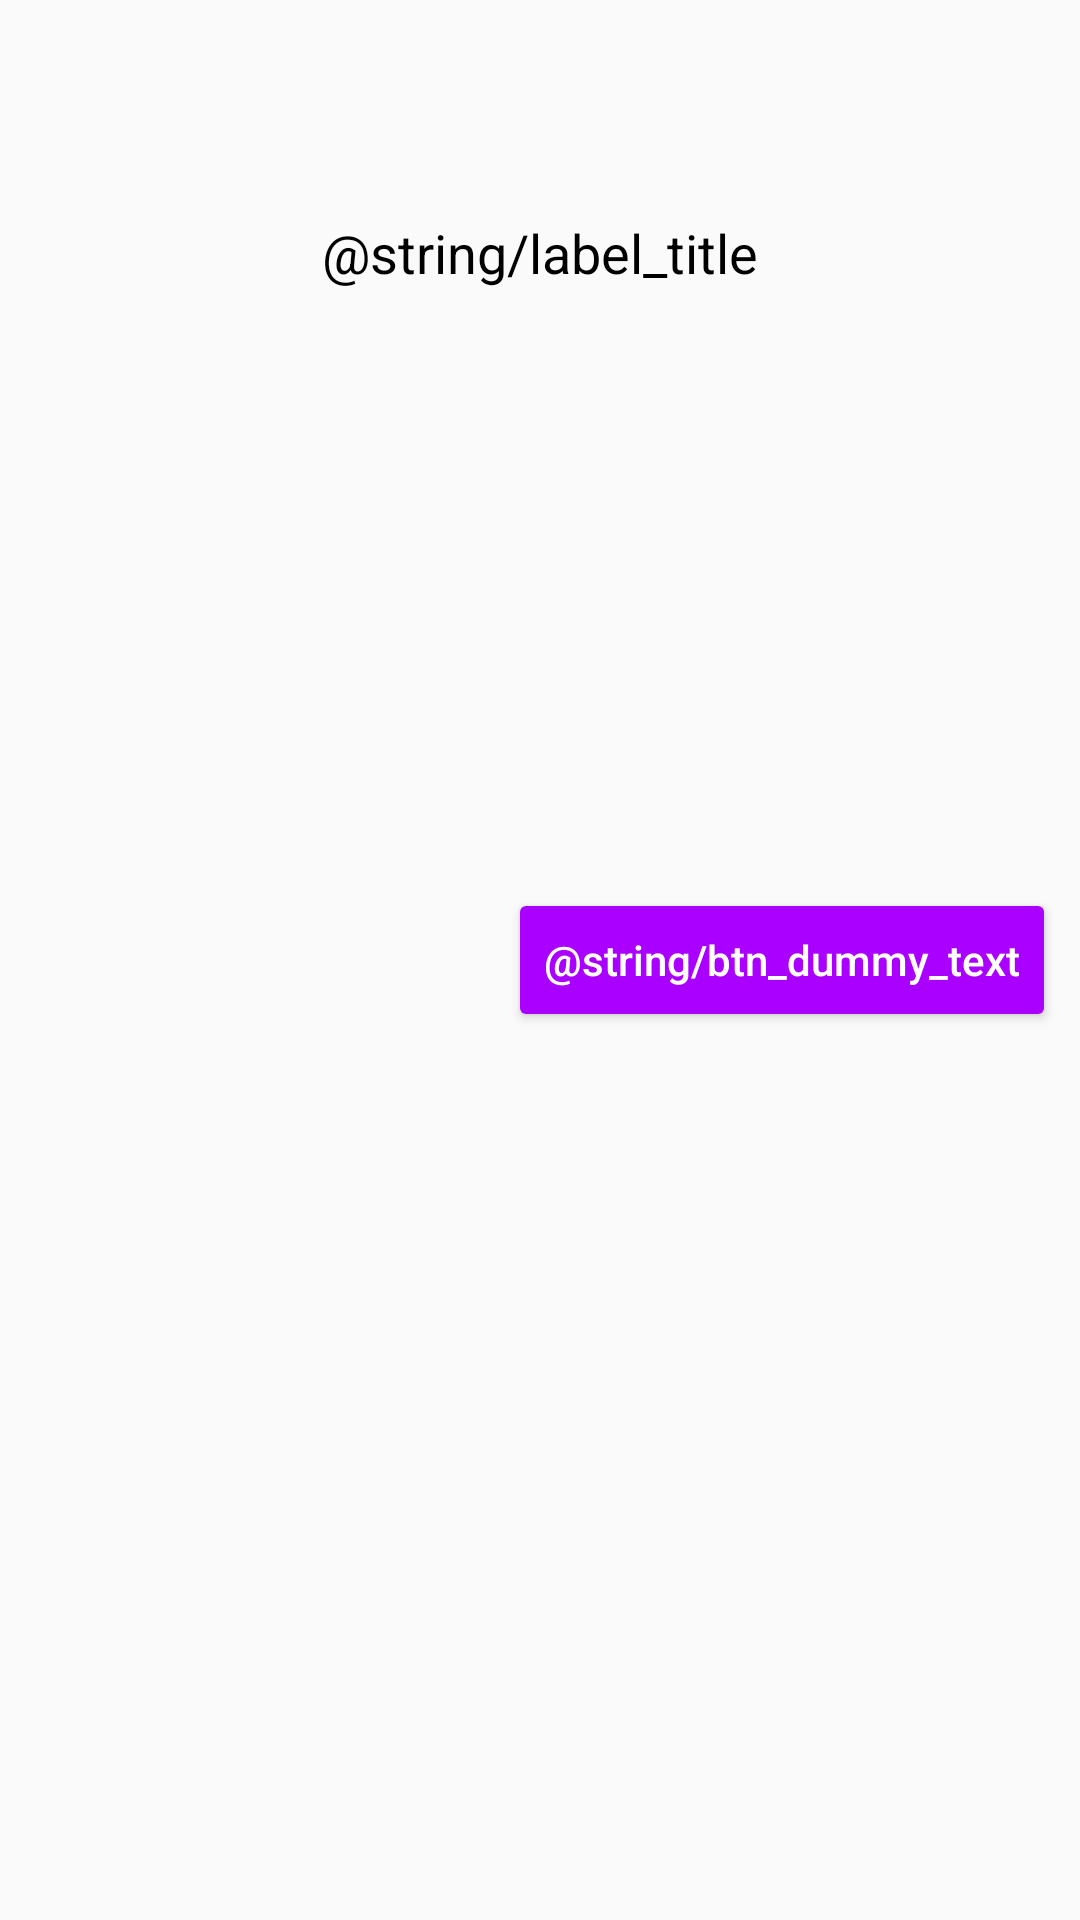

The Android layout XML behind this screen, and the referenced resources:
<!-- AndroidManifest.xml: application theme AppTheme -->
<!-- res/layout/activity_main.xml -->
<?xml version="1.0" encoding="utf-8"?>
<FrameLayout
  xmlns:android="http://schemas.android.com/apk/res/android"
  android:layout_width="match_parent"
  android:layout_height="match_parent"
  android:orientation="vertical"
  >

  <TextView
    android:layout_width="wrap_content"
    android:layout_height="wrap_content"
    android:layout_gravity="center_horizontal"
    android:layout_marginBottom="@dimen/margin_medium"
    android:layout_marginTop="@dimen/margin_large"
    android:fontFamily="sans-serif"
    android:text="@string/label_title"
    android:textColor="@color/black"
    android:textSize="@dimen/text_size_medium"
    />

  <LinearLayout
    android:layout_width="match_parent"
    android:layout_height="wrap_content"
    android:layout_gravity="center_vertical"
    android:layout_margin="@dimen/margin_small"
    android:orientation="horizontal"
    android:weightSum="4"
    >

    <TextView
      android:id="@+id/tv_clicks_count"
      android:layout_width="wrap_content"
      android:layout_height="match_parent"
      android:layout_weight="4"
      android:fontFamily="sans-serif-black"
      android:gravity="center"
      android:padding="@dimen/padding_small"
      android:textColor="@color/black"
      />

    <android.support.v7.widget.AppCompatButton
      android:id="@+id/btn_dummy"
      android:layout_width="wrap_content"
      android:layout_height="wrap_content"
      android:layout_weight="1"
      android:text="@string/btn_dummy_text"
      style="@style/ButtonStyle"
      />
  </LinearLayout>
</FrameLayout>
<!-- resources referenced by this layout -->
<resources>
  <dimen name="margin_large">72dp</dimen>
  <dimen name="margin_medium">24dp</dimen>
  <dimen name="margin_small">8dp</dimen>
  <dimen name="padding_small">8dp</dimen>
  <dimen name="text_size_medium">18sp</dimen>
  <style name="ButtonStyle" parent="Widget.AppCompat.Button.Colored">
      <item name="colorButtonNormal">@color/blue</item>
      <item name="colorControlHighlight">@color/blue_light</item>
      <item name="android:textAllCaps">false</item>
    </style>
  <style name="AppTheme" parent="Theme.AppCompat.Light.NoActionBar">
      <item name="colorPrimary">@color/colorPrimary</item>
      <item name="colorPrimaryDark">@color/colorPrimaryDark</item>
      <item name="colorAccent">@color/colorAccent</item>
    </style>
  <color name="colorPrimary">#E1BEE7</color>
  <color name="colorPrimaryDark">#4A148C</color>
  <color name="colorAccent">#AA00FF</color>
  <!-- not gathered from this repository: default colours our renderer supplied (Android Studio template values) -->
  <color name="black">#FF000000</color>
</resources>
